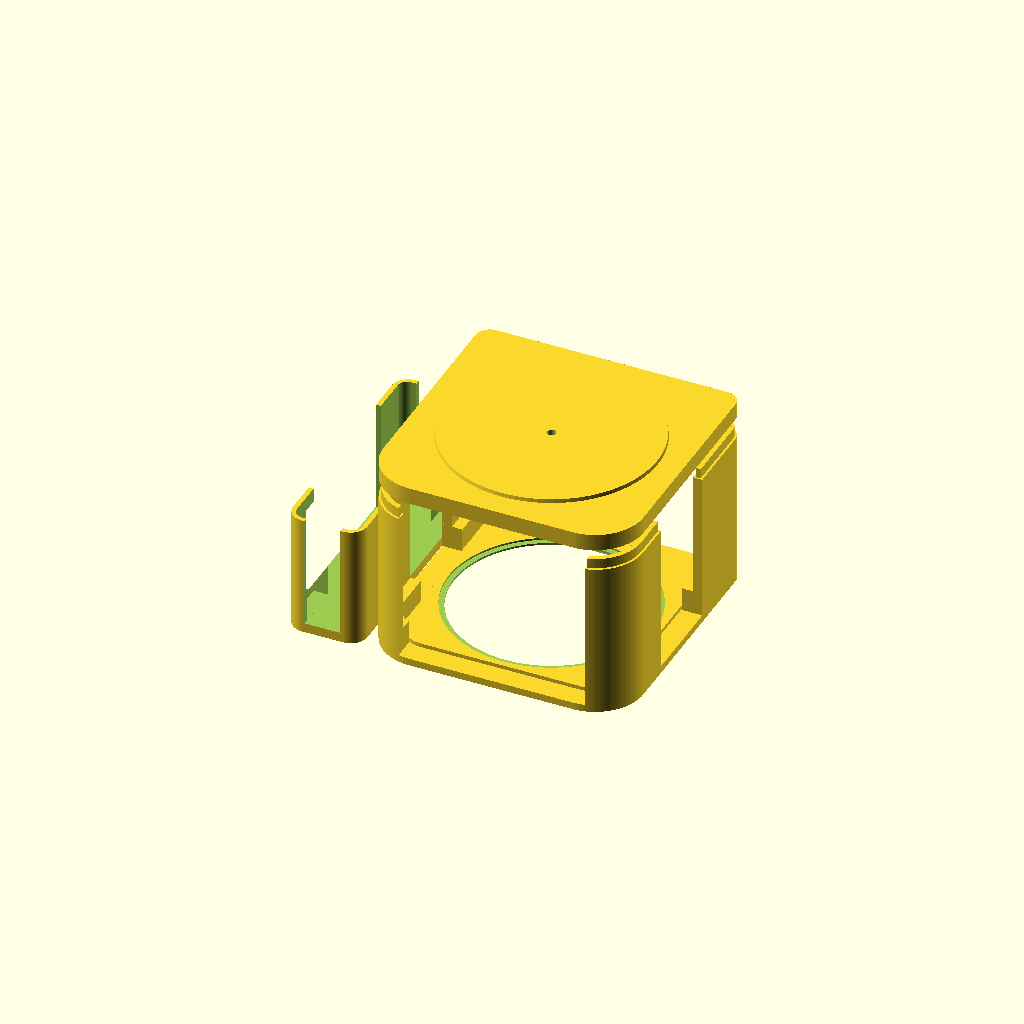
Cell 1: the model at its default parameters.
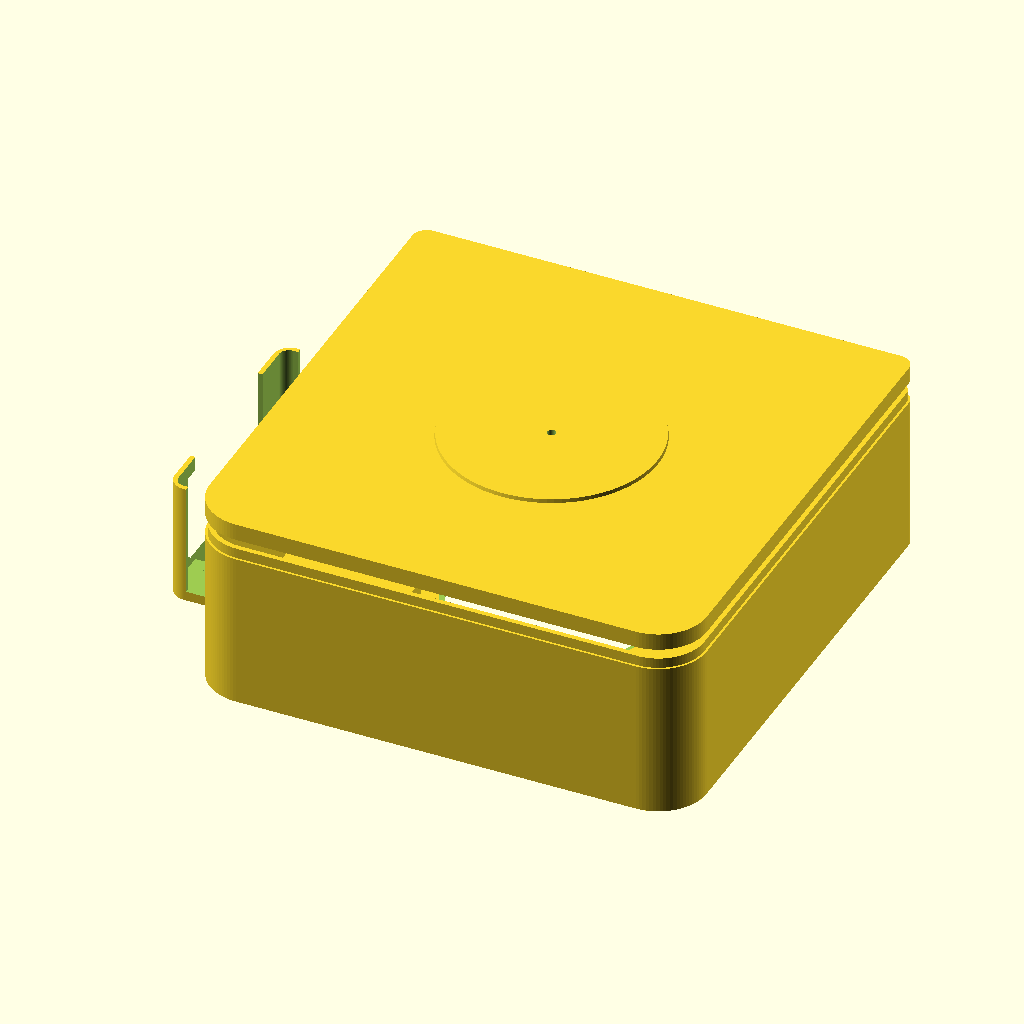
Cell 2: the same model with mac_w = 394.
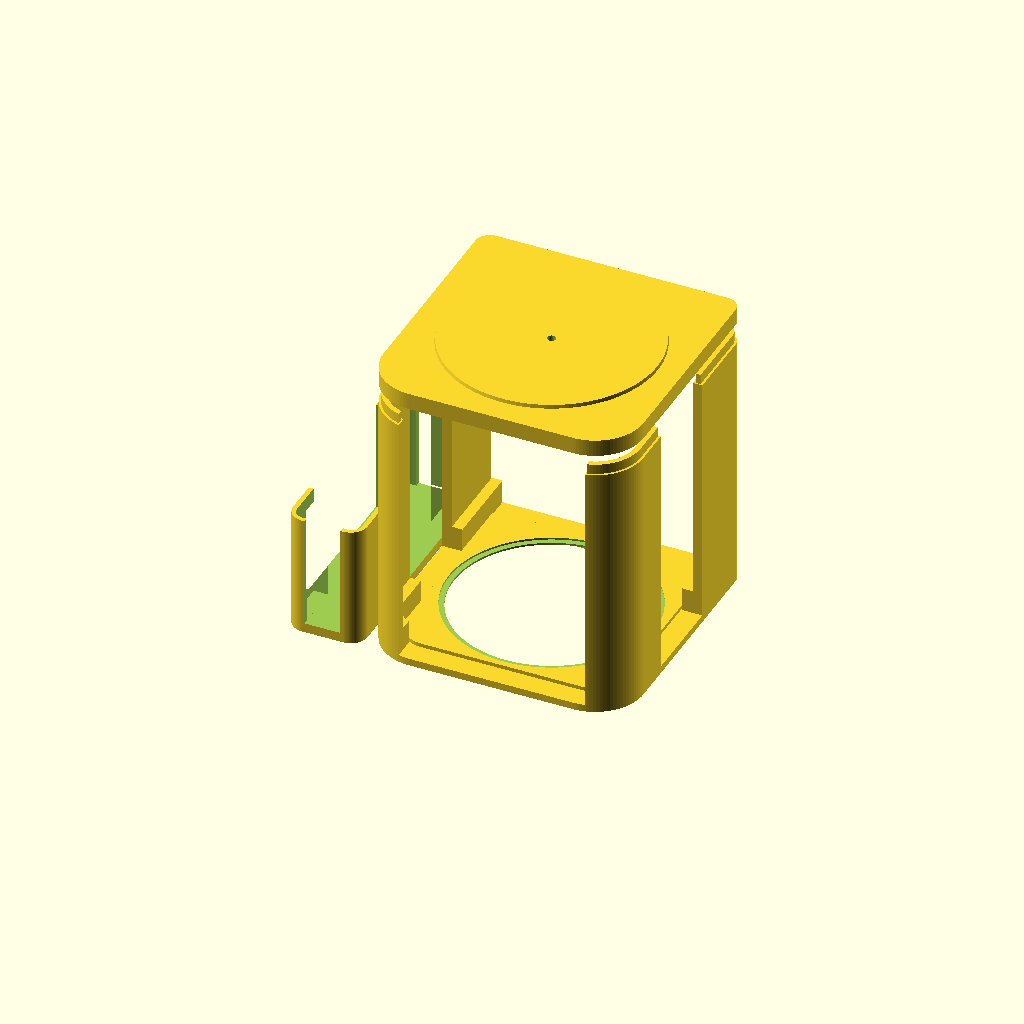
Cell 3: the same model with mac_body_h = 174.
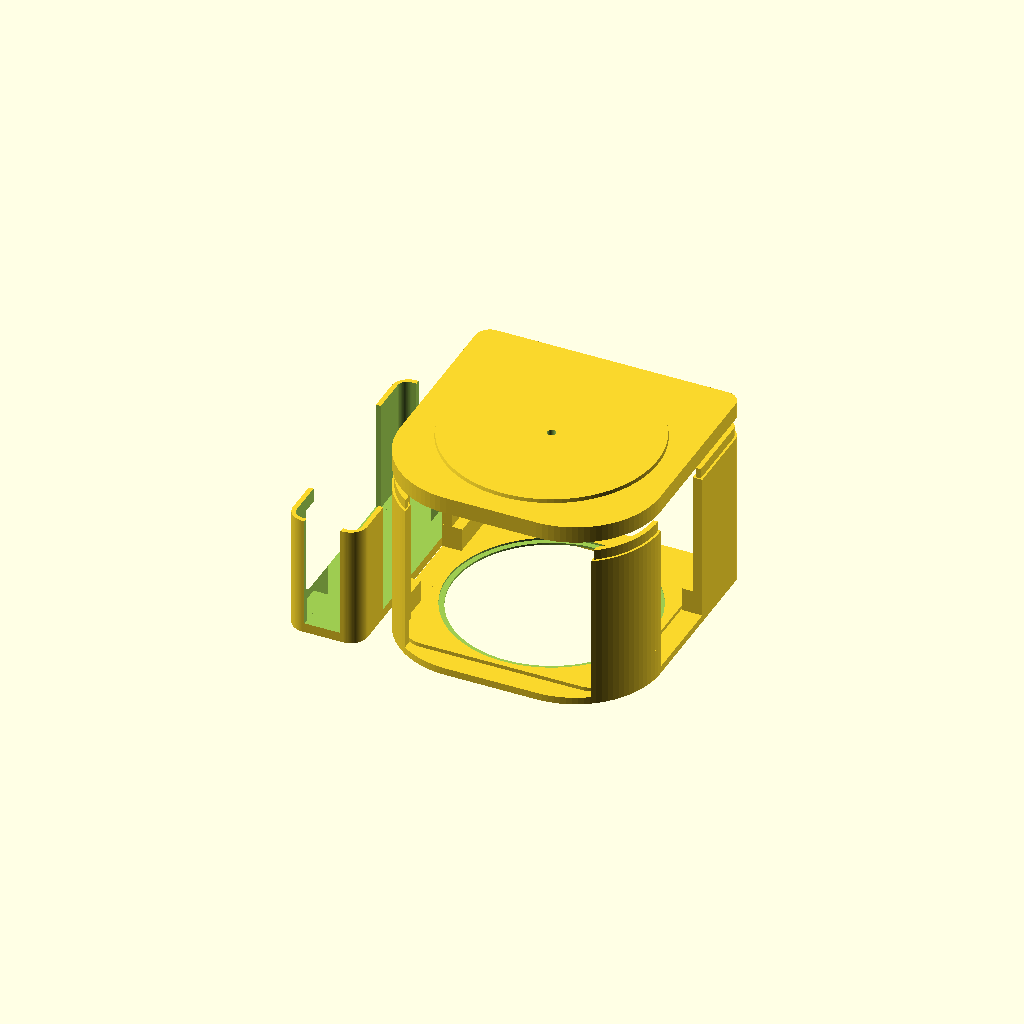
Cell 4 — mac_corner_r set to 60.8, the other parameters unchanged.
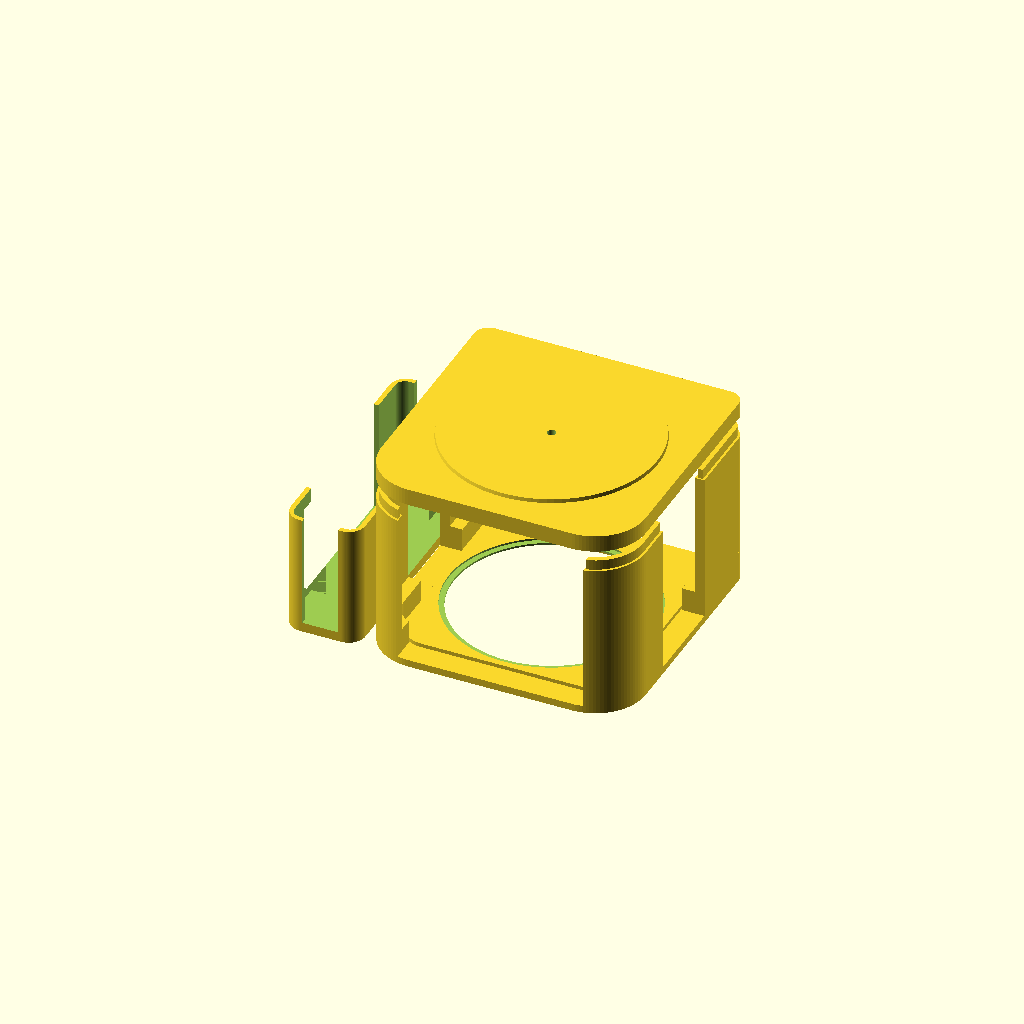
Cell 5 — mac_clearance set to 3.6, the other parameters unchanged.
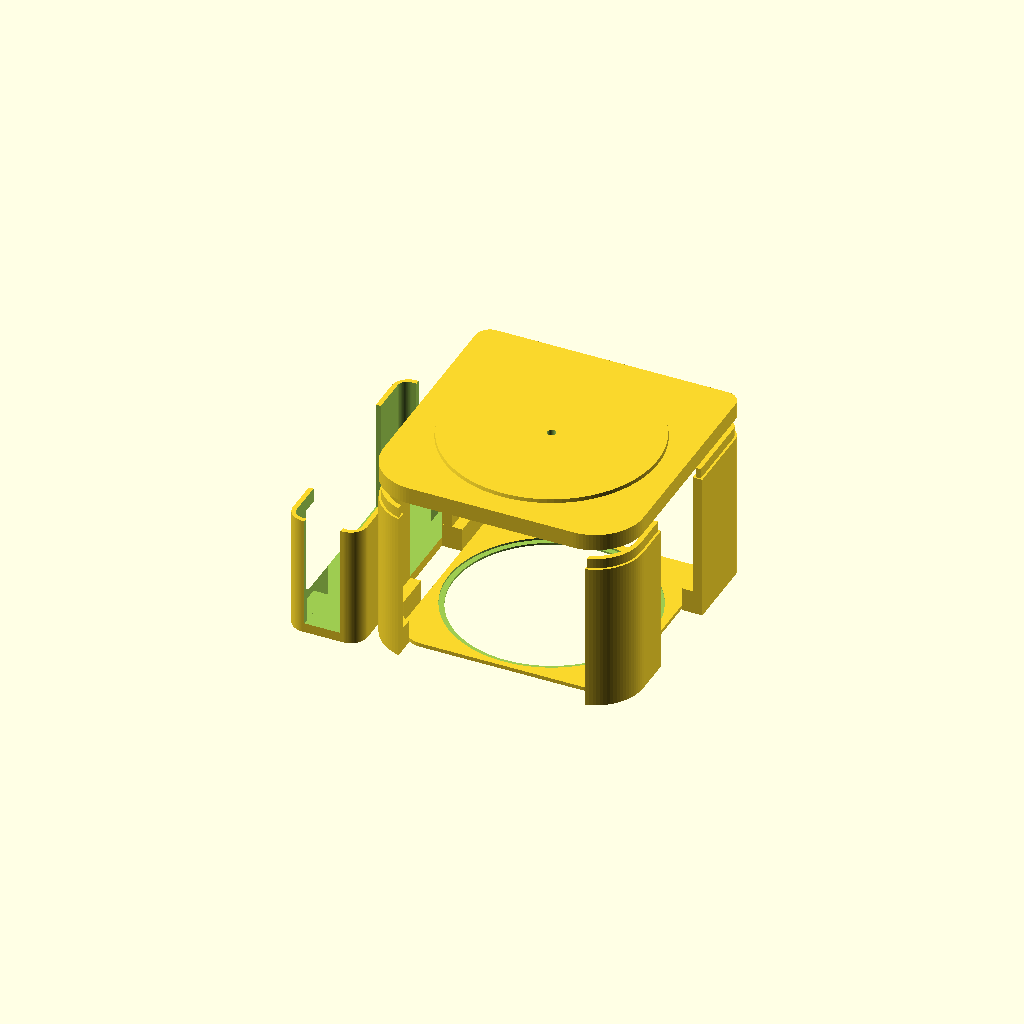
Cell 6 — base_intake_w set to 348, the other parameters unchanged.
One fixed orthographic camera (rotation 55°, 0°, 25°; colour scheme Cornfield) for every cell.
The OpenSCAD source (mac_rs30_duodock.scad):
// ============================================================================
// StudioBeam DuoDock V3.1 — Full Engineering Self-Audit OpenSCAD Source
// M5 Mac Studio (197x197x95 mm, R30.4, Base Intake Ø179.2 mm)
// + XGIMI RS30 Pro / Pro Max / Ultra / Ultra Max (298x249x190 mm, 5.4 kg)
//
// V3.1 Upgrades:
//   1. 200.6mm bare front portal (198.6mm net with 2x1.0mm velvet strips)
//   2. Dual-tier stepped shelves: Z=6mm physical dust-filter slide ledge + Z=26mm Mac slide rail
//   3. Ø176mm raised flat pedestal boss (steps down 3mm outside Ø176mm -> zero U-arm lip rub!)
//   4. Recessed flat Ø26mm thumbscrew counterbore at Z=8.5mm (fits standard 14mm D-ring screw!)
// ============================================================================

$fn = 96;

mac_w          = 197.0;
mac_body_h     = 87.0;
mac_corner_r   = 30.4;
mac_clearance  = 1.8;    // Pocket width = 200.6 mm (198.6 mm net after 2x1mm velvet!)
base_intake_w  = 174.0;  // Z=0..6mm 360° frame -> physical Z=6mm shelf under 181mm filter!
rail_inner_w   = 183.0;  // > 181mm filter & > Ø179.2mm Mac circular foot
wall_t         = 8.0;    // Outer width = 216.6 mm (<= 256 mm Bambu bed)
base_ring_h    = 6.0;
shelf_z        = 26.0;
air_gap_h      = 18.0;
tenon_h        = 8.5;
tenon_inset    = 1.9;
tenon_tol      = 0.25;

deck_seat_z    = 17.0;
deck_outer_z   = 14.0;
rs30_ped_d     = 176.0;
rs30_bolt_d    = 7.0;

part_mode      = "assembly";

pocket_w  = mac_w + 2 * mac_clearance;        // 200.6 mm
pocket_cr = mac_corner_r + mac_clearance;     // 32.2 mm
outer_w   = pocket_w + 2 * wall_t;            // 216.6 mm
outer_cr  = pocket_cr + wall_t;               // 40.2 mm
col_top_z = shelf_z + mac_body_h + air_gap_h; // 131.0 mm

module asym_box2d(w, cr_front, cr_rear) {
    intersection() {
        offset(r = cr_front) square([w - 2 * cr_front, w - 2 * cr_front], center = true);
        translate([0, w / 2]) square([w + 4, w], center = true);
    }
    intersection() {
        offset(r = cr_rear) square([w - 2 * cr_rear, w - 2 * cr_rear], center = true);
        translate([0, -w / 2]) square([w + 4, w], center = true);
    }
}

module v3_window_cutters_2d(tol_extra = 0) {
    translate([0, 90]) square([pocket_w - tol_extra, 180], center = true);
    translate([0, -90]) square([154.8 - tol_extra, 180], center = true);
    square([300, 74.0 - tol_extra], center = true);
}

module m1_base_cradle() {
    union() {
        // Tier 0: 6mm continuous bed frame & physical Z=6mm slide shelf for M4 dust filter
        linear_extrude(base_ring_h)
            difference() {
                asym_box2d(outer_w, 12.0, outer_cr);
                asym_box2d(base_intake_w, 14.0, 22.0);
            }
        // Tier 1: Z=6..26mm slide rails (183mm channel clears 181mm filter & Ø179.2mm Mac foot)
        translate([0, 0, base_ring_h])
            linear_extrude(shelf_z - base_ring_h)
                difference() {
                    asym_box2d(outer_w, 12.0, outer_cr);
                    asym_box2d(rail_inner_w, 3.5, 24.0);
                    translate([0, 90]) square([rail_inner_w, 180], center = true);
                    translate([0, -90]) square([154.8, 180], center = true);
                    square([300, 74.0], center = true);
                }
        // Tier 2: Z=26..131mm front portal + rear R32.2 curved backstop columns
        translate([0, 0, shelf_z])
            linear_extrude(col_top_z - shelf_z)
                difference() {
                    asym_box2d(outer_w, 12.0, outer_cr);
                    asym_box2d(pocket_w, 1.0, pocket_cr);
                    v3_window_cutters_2d(0);
                }
        // Top tenons (8.5mm tall)
        translate([0, 0, col_top_z])
            linear_extrude(tenon_h)
                difference() {
                    asym_box2d(outer_w - 2 * tenon_inset, 10.0, outer_cr - tenon_inset);
                    asym_box2d(pocket_w + 2 * tenon_inset, 2.0, pocket_cr + tenon_inset);
                    v3_window_cutters_2d(-2);
                }
    }
}

module m2_upper_deck() {
    difference() {
        union() {
            linear_extrude(deck_outer_z)
                asym_box2d(outer_w, 12.0, outer_cr);
            cylinder(h = deck_seat_z, d1 = rs30_ped_d + 2 * (deck_seat_z - deck_outer_z), d2 = rs30_ped_d);
        }
        translate([0, 0, -0.5])
            cylinder(h = deck_seat_z + 1, d = rs30_bolt_d);
        translate([0, 0, -0.01])
            cylinder(h = 8.51, d1 = 43.0, d2 = 26.0);
        translate([0, 0, -0.1])
            linear_extrude(tenon_h + 0.6)
                difference() {
                    asym_box2d(outer_w - 2 * (tenon_inset - tenon_tol), 10.0, outer_cr - (tenon_inset - tenon_tol));
                    asym_box2d(pocket_w + 2 * (tenon_inset - tenon_tol), 2.0, pocket_cr + (tenon_inset - tenon_tol));
                    v3_window_cutters_2d(2);
                }
    }
}

module m3_power_pod() {
    pod_w = 62.0; pod_d = 204.0; pod_h = 102.0;
    difference() {
        linear_extrude(pod_h) offset(r = 14) square([pod_w - 28, pod_d - 28], center = true);
        translate([0, 0, 8]) linear_extrude(pod_h) offset(r = 8) square([pod_w - 24, pod_d - 24], center = true);
        translate([0, 0, 8]) linear_extrude(pod_h) {
            square([pod_w + 4, 120], center = true);
            square([30, pod_d + 4], center = true);
        }
    }
}

module m4_dust_frame() {
    difference() {
        linear_extrude(3.2) asym_box2d(181.0, 4.0, 24.5);
        translate([0, 0, -0.5]) cylinder(h = 4.2, d = 162.0);
        translate([0, 0, 1.6]) cylinder(h = 2.0, d = 171.0);
    }
}

if (part_mode == "m1_base") m1_base_cradle();
else if (part_mode == "m2_deck") m2_upper_deck();
else if (part_mode == "m3_power_pod") m3_power_pod();
else if (part_mode == "m4_dust_frame") m4_dust_frame();
else {
    m1_base_cradle();
    translate([0, 0, col_top_z + 18]) m2_upper_deck();
    translate([-(outer_w / 2 + 35), 0, 0]) m3_power_pod();
    translate([0, 0, base_ring_h]) m4_dust_frame();
}
Parameter table extracted from the source (name, type, default, range or options):
mac_w: number, default 197
mac_body_h: number, default 87
mac_corner_r: number, default 30.4
mac_clearance: number, default 1.8
base_intake_w: number, default 174
rail_inner_w: number, default 183
wall_t: number, default 8
base_ring_h: number, default 6
shelf_z: number, default 26
air_gap_h: number, default 18
tenon_h: number, default 8.5
tenon_inset: number, default 1.9
tenon_tol: number, default 0.25
deck_seat_z: number, default 17
deck_outer_z: number, default 14
rs30_ped_d: number, default 176
rs30_bolt_d: number, default 7
part_mode: string, default "assembly"
